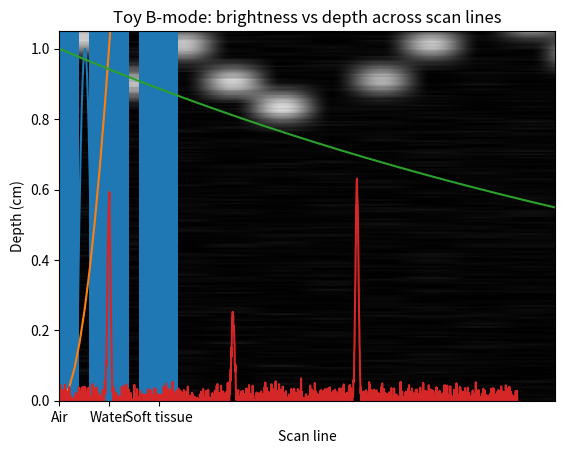

Recreate this plot in Python. (Note: this script raises an exception after producing the figure.)
%pip install matplotlib numpy ipywidgets

%matplotlib inline
import numpy as np
import matplotlib.pyplot as plt

# --- Wave parameters ---
A = 1.0          # amplitude (arbitrary units)
f = 500          # Hz
v = 343          # m/s speed of sound in air (approx at 20°C)
lam = v / f      # wavelength (m)

# Position axis (meters)
x = np.linspace(0, 2*lam, 400)  # show two wavelengths
t = 0.0                         # seconds

y = A * np.sin(2*np.pi*f*t - 2*np.pi*x/lam)

plt.plot(x, y)
plt.xlabel("Position x (m)")
plt.ylabel("Wave displacement / pressure (a.u.)")
plt.title("A 1D sine wave at a fixed time")
plt.show()

lam

# Choose a frequency and compare wavelengths in different media
f = 2000  # Hz

v_air = 343
v_water = 1481
v_tissue = 1540

lam_air = v_air / f
lam_water = v_water / f
lam_tissue = v_tissue / f

print(f"Wavelength in air:    {lam_air*100:.3f} cm")
print(f"Wavelength in water:  {lam_water*100:.3f} cm")
print(f"Wavelength in tissue: {lam_tissue*100:.3f} cm")

labels = ["Air", "Water", "Soft tissue"]
lams_mm = [lam_air*1000, lam_water*1000, lam_tissue*1000]

plt.bar(labels, lams_mm)
plt.ylabel("Wavelength (mm)")
plt.title(f"Wavelength at f={f} Hz in different media")
plt.show()

A_values = np.linspace(0, 5, 50)
I_values = A_values**2   # proportional model

plt.plot(A_values, I_values)
plt.xlabel("Amplitude A (a.u.)")
plt.ylabel("Relative intensity I (a.u.)")
plt.title("Intensity grows ~ A²")
plt.show()

# Frequency in MHz (typical ultrasound range)
f_MHz = 5.0   # MHz

# Simple linear attenuation model: alpha = k * f
# k is chosen just to make the plot clear; units are model-specific here.
k = 0.6       # (Np/m)/MHz  (illustrative)
alpha = k * f_MHz

x = np.linspace(0, 0.10, 400)  # 0 to 10 cm
I0 = 1.0
I = I0 * np.exp(-2*alpha*x)

plt.plot(x*100, I)
plt.xlabel("Depth (cm)")
plt.ylabel("Relative intensity I/I0")
plt.title(f"Attenuation in tissue (f={f_MHz} MHz)")
plt.ylim(0, 1.05)
plt.show()

alpha

# Speed of sound in tissue (m/s)
c = 1540

# Reflectors in tissue: (depth in cm, reflection strength)
reflectors = [
    (1.0, 0.6),   # e.g., skin/fat boundary
    (3.5, 0.3),   # e.g., fascia
    (6.0, 0.9),   # e.g., bone surface (strong reflector)
]

# Time axis for received signal (microseconds)
t_us = np.linspace(0, 120, 2000)  # 0 to 120 microseconds
t = t_us * 1e-6                   # seconds

signal = np.zeros_like(t)

# Echo shape (a narrow Gaussian pulse)
def gaussian_pulse(t, t0, width_us=0.4):
    w = width_us * 1e-6
    return np.exp(-0.5 * ((t - t0)/w)**2)

# Attenuation model (reuse the earlier alpha; convert depth to meters)
alpha = k * f_MHz  # Np/m (illustrative)
for depth_cm, strength in reflectors:
    depth_m = depth_cm / 100
    t0 = 2*depth_m / c  # round-trip time
    att = np.exp(-2*alpha*depth_m)
    signal += strength * att * gaussian_pulse(t, t0)

# Add small noise for realism
np.random.seed(0)
signal += 0.02*np.random.randn(len(signal))

# Convert time to depth for plotting
depth_m = c * t / 2
depth_cm = depth_m * 100

plt.plot(depth_cm, signal)
plt.xlabel("Depth (cm)")
plt.ylabel("Echo amplitude (a.u.)")
plt.title("Simulated A-mode ultrasound trace (pulse–echo)")
plt.xlim(0, 10)
plt.show()

# Toy B-mode: multiple scan lines with slightly varying reflectors
n_lines = 40
depth_axis_cm = depth_cm

B = np.zeros((n_lines, len(depth_axis_cm)))

rng = np.random.default_rng(1)

for j in range(n_lines):
    # jitter reflector depths a little from line to line
    reflectors_j = []
    for d_cm, s in reflectors:
        d_j = d_cm + rng.normal(0, 0.08)  # small depth jitter
        s_j = s * (1 + rng.normal(0, 0.05))
        reflectors_j.append((max(0.2, d_j), max(0.05, s_j)))

    sig = np.zeros_like(t)
    for d_cm, s in reflectors_j:
        d_m = d_cm/100
        t0 = 2*d_m/c
        att = np.exp(-2*alpha*d_m)
        sig += s*att*gaussian_pulse(t, t0)
    sig += 0.02*rng.normal(size=len(sig))

    # Envelope-like brightness (absolute value)
    B[j, :] = np.abs(sig)

# Display as an image: x = lateral line index, y = depth
plt.imshow(B.T, aspect='auto', origin='upper',
           extent=[0, n_lines, depth_axis_cm.max(), depth_axis_cm.min()],
           cmap='gray')
plt.xlabel("Scan line")
plt.ylabel("Depth (cm)")
plt.title("Toy B-mode: brightness vs depth across scan lines")
plt.show()

# Representative echolocation / hearing frequencies (approx)
cases = [
    ("Human hearing (upper)", 20000, 343),     # 20 kHz in air
    ("Bat echolocation",      60000, 343),     # 60 kHz in air
    ("Dolphin echolocation", 120000, 1481),   # 120 kHz in water
    ("Medical ultrasound",   5000000, 1540),  # 5 MHz in tissue
]

rows = []
for name, f, v in cases:
    lam = v / f
    rows.append((name, f, v, lam))

rows

# Display as a simple table-like printout (no pandas required)
print(f"{'Case':28s} | {'f (Hz)':>10s} | {'v (m/s)':>8s} | {'λ (mm)':>8s}")
print("-"*65)
for name, f, v, lam in rows:
    print(f"{name:28s} | {f:10.0f} | {v:8.0f} | {lam*1000:8.3f}")

import numpy as np
import matplotlib.pyplot as plt

try:
    from ipywidgets import interact, FloatSlider
except Exception as e:
    print("ipywidgets not available. You can skip this section.")
    print("Error:", e)

def ultrasound_frequency_demo(f_MHz=5.0):
    c = 1540
    lam_mm = (c / (f_MHz*1e6)) * 1000

    # simple attenuation model
    k = 0.6
    alpha = k * f_MHz
    x = np.linspace(0, 0.10, 400)  # 10 cm
    I = np.exp(-2*alpha*x)

    plt.figure(figsize=(6,3))
    plt.plot(x*100, I)
    plt.ylim(0, 1.05)
    plt.xlabel("Depth (cm)")
    plt.ylabel("Relative intensity")
    plt.title(f"Ultrasound: f={f_MHz:.1f} MHz, λ≈{lam_mm:.2f} mm")
    plt.show()

try:
    interact(ultrasound_frequency_demo, f_MHz=FloatSlider(min=1.0, max=15.0, step=0.5, value=5.0))
except Exception as e:
    print("Interactive display not available here. That's okay—skip this section.")
    print("Error:", e)

import numpy as np
import matplotlib.pyplot as plt
from matplotlib.animation import FuncAnimation
from IPython.display import HTML, display

A = 1.0
f = 5.0      # Hz (slow for visualization)
v = 1.0      # m/s
lam = v / f

x = np.linspace(0, 2, 400)
fig, ax = plt.subplots()
line, = ax.plot(x, np.zeros_like(x))
ax.set_ylim(-1.2, 1.2)
ax.set_xlabel("x (m)")
ax.set_ylabel("Wave (a.u.)")
ax.set_title("Traveling Wave Animation")

def update(frame):
    t = frame / 60
    y = A * np.sin(2*np.pi*f*t - 2*np.pi*x/lam)
    line.set_ydata(y)
    return (line,)

ani = FuncAnimation(fig, update, frames=180, interval=30, blit=True)

display(HTML(ani.to_jshtml()))
plt.close(fig)

# Doppler parameters
import math
c = 1540                 # m/s (sound speed in tissue)
f0_MHz = 5.0             # MHz ultrasound frequency
f0 = f0_MHz * 1e6        # Hz

v = 0.4                  # m/s blood speed
theta_deg = 60           # degrees
theta = math.radians(theta_deg)

delta_f = (2 * f0 * v * math.cos(theta)) / c

print("\nDoppler Shift Calculation")
print("-" * 35)
print(f"Transmit frequency: {f0_MHz:.1f} MHz")
print(f"Blood velocity:     {v:.2f} m/s")
print(f"Beam angle:         {theta_deg:.0f}°")
print("-" * 35)
print(f"Doppler shift:      {delta_f/1000:.2f} kHz")

# Visualize Doppler shift vs velocity for different beam angles
import numpy as np
import matplotlib.pyplot as plt
import math

c = 1540
f0 = 5e6
vel = np.linspace(0, 1.5, 200)

angles = [0, 30, 60, 75]  # degrees
for ang in angles:
    th = math.radians(ang)
    df = (2 * f0 * vel * math.cos(th)) / c
    plt.plot(vel, df, label=f"{ang}°")

plt.xlabel("Blood velocity v (m/s)")
plt.ylabel("Doppler shift Δf (Hz)")
plt.title("Doppler shift increases with velocity and depends on angle")
plt.legend()
plt.show()

import math
try:
    from ipywidgets import interact, FloatSlider, IntSlider
except Exception as e:
    print("ipywidgets not available. You can skip this section.")
    print("Error:", e)

def doppler_shift_demo(v=0.4, theta_deg=60, f0_MHz=5.0):
    c = 1540
    f0 = f0_MHz * 1e6
    theta = math.radians(theta_deg)
    df = (2 * f0 * v * math.cos(theta)) / c
    return df

try:
    interact(
        doppler_shift_demo,
        v=FloatSlider(min=0.0, max=2.0, step=0.05, value=0.4, description="v (m/s)"),
        theta_deg=IntSlider(min=0, max=90, step=5, value=60, description="theta (deg)"),
        f0_MHz=FloatSlider(min=1.0, max=15.0, step=0.5, value=5.0, description="f0 (MHz)")
    )
except Exception as e:
    print("Interactive display not available here. That's okay—skip this section.")
    print("Error:", e)